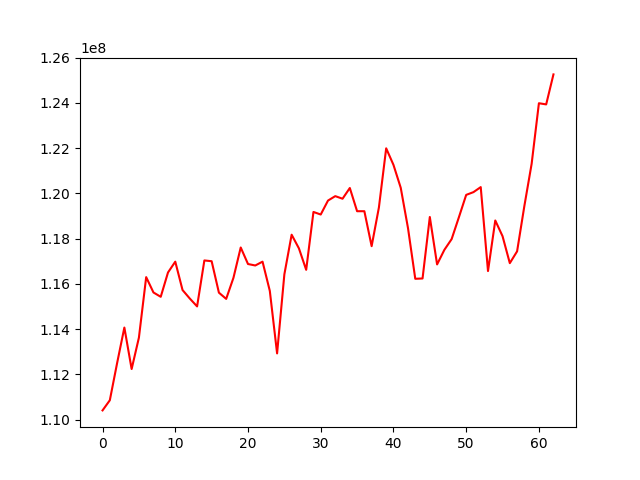

The file beside this chart, header and first rows:
, 0
0, 110404885
1, 110852660
2, 112491988
3, 114068078
4, 112233884
5, 113622503
6, 116297193
7, 115618739
8, 115426817
9, 116502820
10, 116981091
11, 115726244
12, 115349804
13, 115002418
14, 117034973
15, 117000585
16, 115610794
17, 115335629
18, 116267148
19, 117607499
20, 116876962
21, 116812112
22, 116981335
23, 115686847
24, 112924619
25, 116420199
26, 118172596
27, 117569751
28, 116620296
29, 119179241
30, 119065140
31, 119682209
32, 119878254
33, 119763722
34, 120238004
35, 119211535
36, 119211819
37, 117665680
38, 119378646
39, 121992357
40, 121261506
41, 120249620
42, 118464105
43, 116224177
44, 116237477
45, 118955698
46, 116859281
47, 117502977
48, 117978644
49, 118946923
50, 119933202
51, 120055338
52, 120277716
53, 116566114
54, 118801788
55, 118107508
56, 116915343
57, 117436901
58, 119441807
59, 121307621
... 3 more rows
